Run: headless pygame with SDL's dummy video driver; simulated clock (each Clock.tick advances the game by its frame time, no real sleeping); random seed 0; keys injected as events and as key.get_pressed() state; no mouse input.
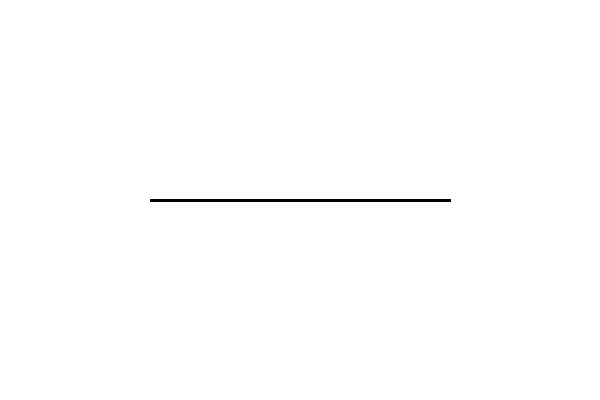
Frame 1 of 4 · flips 1–60 · no input
Frame 2 of 4 · flips 61–180 · tapped SPACE, RETURN · held RIGHT (→), D · screen unchanged from frame 1, image omitted
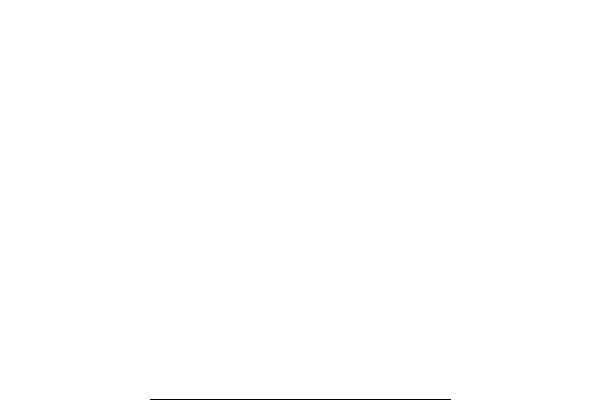
Frame 3 of 4 · flips 181–300 · held DOWN (↓), S
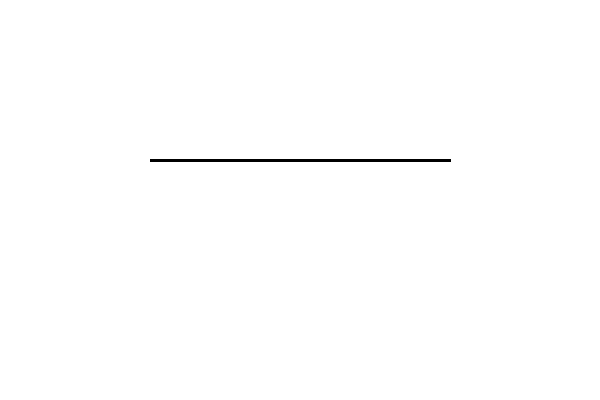
Frame 4 of 4 · flips 301–420 · held LEFT (←), A, UP (↑), W

The pygame program that drew these frames:

import pygame

pygame.init()

WIDTH=600
HEIGHT=400
screen=pygame.display.set_mode((WIDTH, HEIGHT))

WHITE=(255,255,255)
BLACK=(0,0,0)

class Line:
    def __init__(self,):
        self.y=HEIGHT//2
        self.speed=2
    
    def update(self, keys):
        if keys[pygame.K_UP]:
            self.y -= self.speed
        if keys[pygame.K_DOWN]:
            self.y += self.speed

        if self.y < 0:
            self.y = 0
        if self.y > HEIGHT:
            self.y = HEIGHT


    def draw(self, screen):
        start=(150, self.y)
        end=(450, self.y)
        pygame.draw.line(screen, BLACK, start, end, 3)

line=Line()

running=True

while running:
    for event in pygame.event.get():
        if event.type==pygame.QUIT:
            running=False

    keys=pygame.key.get_pressed()
    line.update(keys)

    screen.fill(WHITE)
    line.draw(screen)
    pygame.display.update()

pygame.quit()
